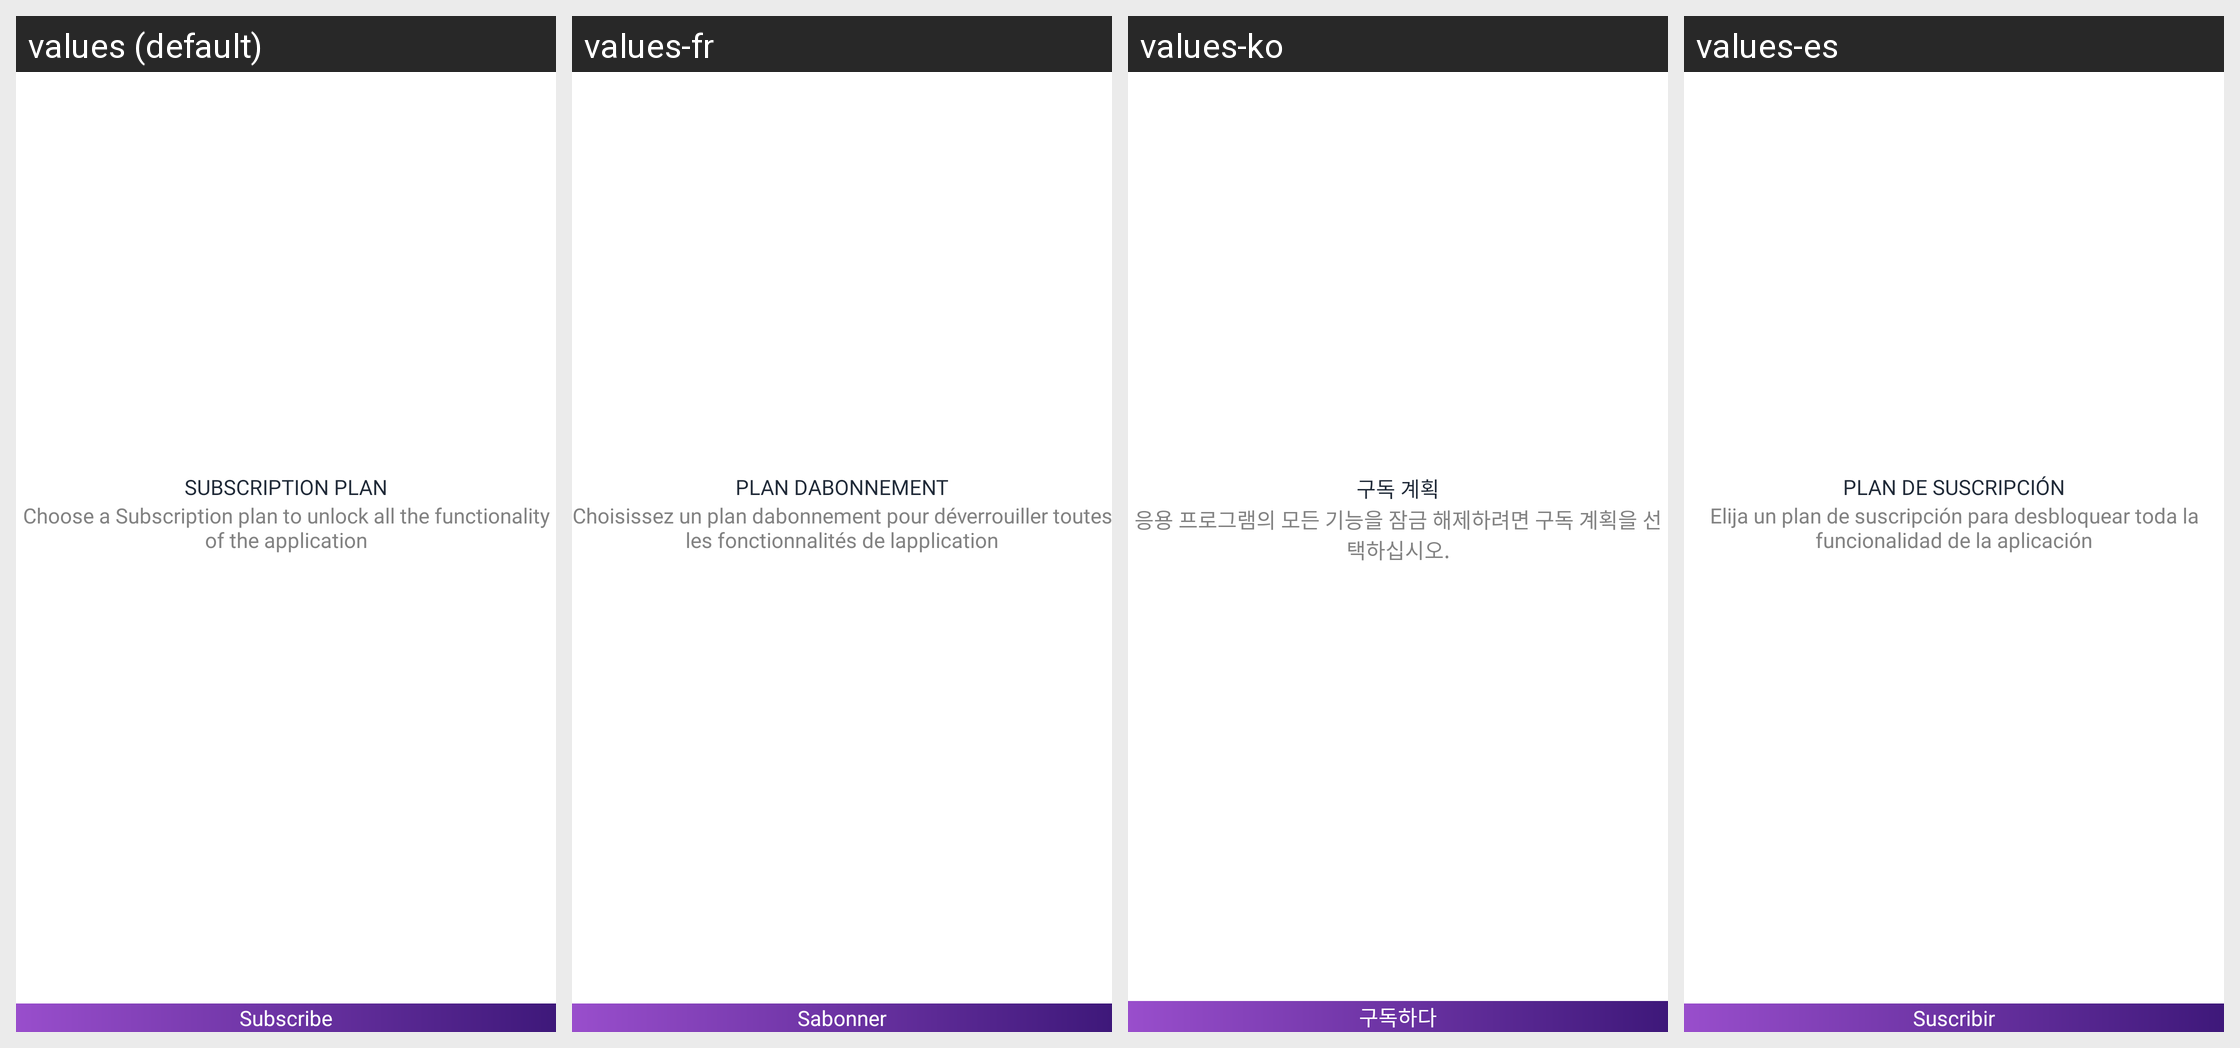

Strings drawn on this Android screen and how each of the app's shown locales translates them:
Android screen res/layout/activity_subscription.xml rendered under 4 locales, left to right: values (default), values-fr, values-ko, values-es. Device: Nexus 5 (rendered at 1080×1920; each locale shown at half size, 540×960, under a caption strip naming it); theme Theme.StepTrackerPedometer.
Other locales in the repository, not shown: values-bn-rIN, values-de, values-hi, values-in, values-it, values-ja, values-pa, values-pt, values-ru, values-ta, values-te, values-tr, values-ur, values-vi, values-zh.
Strings drawn on this screen, with the default value and each locale's value (text and hints the layout hard-codes, and strings that could not be matched under every locale, appear in the picture but are not listed):

subscription_plan
  values: Subscription Plan
  values-fr: Plan dabonnement
  values-ko: 구독 계획
  values-es: Plan de suscripción

sub_desc
  values: Choose a Subscription plan to unlock all the functionality of the application
  values-fr: Choisissez un plan dabonnement pour déverrouiller toutes les fonctionnalités de lapplication
  values-ko: 응용 프로그램의 모든 기능을 잠금 해제하려면 구독 계획을 선택하십시오.
  values-es: Elija un plan de suscripción para desbloquear toda la funcionalidad de la aplicación

subscribe
  values: Subscribe
  values-fr: Sabonner
  values-ko: 구독하다
  values-es: Suscribir
